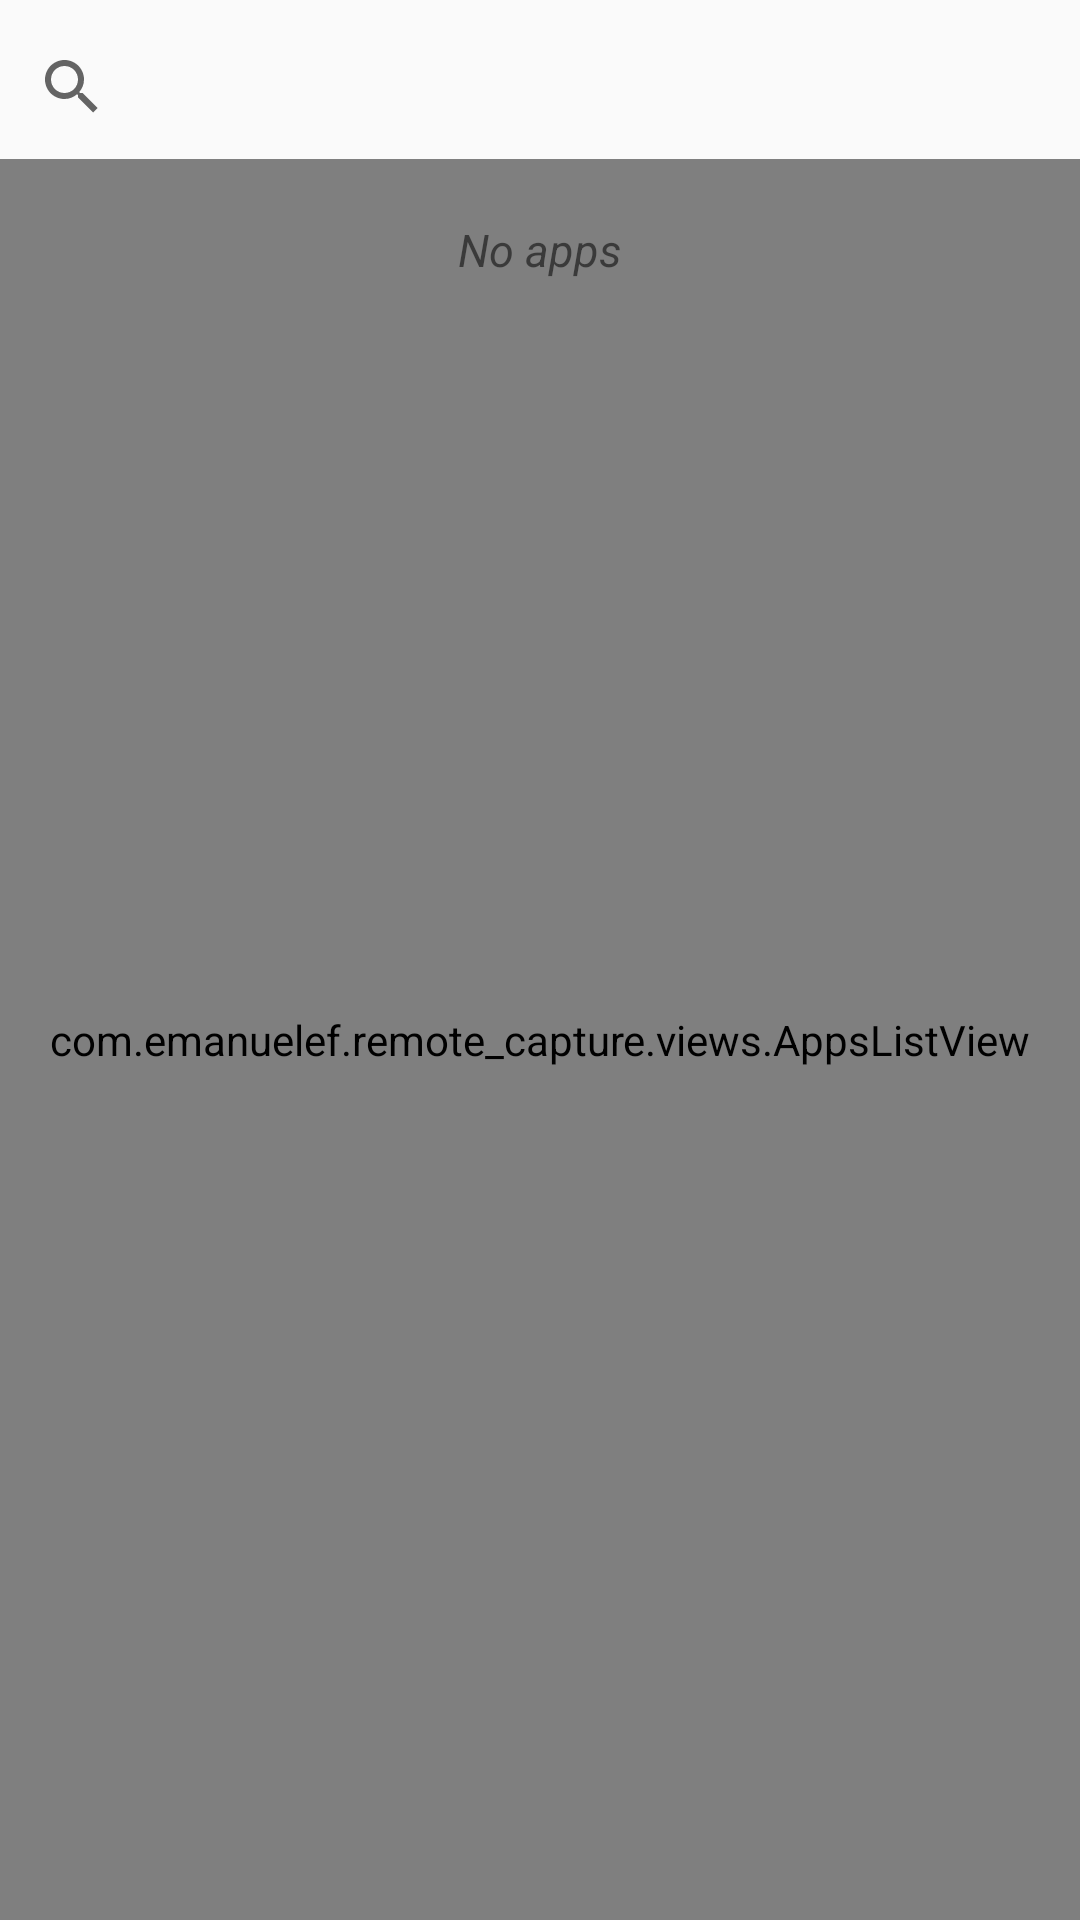

Here is an Android app screen rendered from its layout file. Give the layout XML and the strings, colors and styles it references.
<!-- AndroidManifest.xml: application theme AppTheme -->
<!-- res/layout/apps_selector.xml -->
<?xml version="1.0" encoding="utf-8"?>
<LinearLayout xmlns:android="http://schemas.android.com/apk/res/android"
    android:layout_width="match_parent"
    android:layout_height="match_parent"
    android:orientation="vertical"
    xmlns:app="http://schemas.android.com/apk/res-auto">

    <SearchView
        android:id="@+id/apps_search"
        android:layout_marginTop="5dp"
        android:layout_width="match_parent"
        android:layout_height="wrap_content"
       />

    <RelativeLayout
        android:layout_width="match_parent"
        android:layout_height="match_parent">

        <com.emanuelef.remote_capture.views.AppsListView
            android:id="@+id/apps_list"
            android:layout_width="match_parent"
            android:layout_height="match_parent" />

        <TextView
            android:id="@+id/no_apps"
            android:layout_width="match_parent"
            android:layout_height="match_parent"
            android:gravity="center_horizontal"
            android:layout_marginTop="20dp"
            android:layout_marginBottom="40dp"
            android:textStyle="italic"
            android:textSize="15sp"
            android:text="@string/no_apps">
        </TextView>
    </RelativeLayout>

</LinearLayout>
<!-- resources referenced by this layout -->
<resources>
  <string name="no_apps">No apps</string>
  <style name="AppTheme" parent="Base.AppTheme" />
  <style name="Base.AppTheme" parent="@android:style/Theme.Material.Light.DarkActionBar">
          
          <item name="android:colorPrimary">@color/colorPrimary</item>
          <item name="android:colorPrimaryDark">@color/colorPrimaryDark</item>
          <item name="android:colorAccent">@color/colorAccent</item>
          <item name="android:windowAllowReturnTransitionOverlap">true</item>
          <item name="android:windowAllowEnterTransitionOverlap">true</item>
      </style>
  <color name="colorPrimary">#4527a0</color>
  <color name="colorPrimaryDark">#4D3294</color>
  <color name="colorAccent">#D81B60</color>
</resources>
